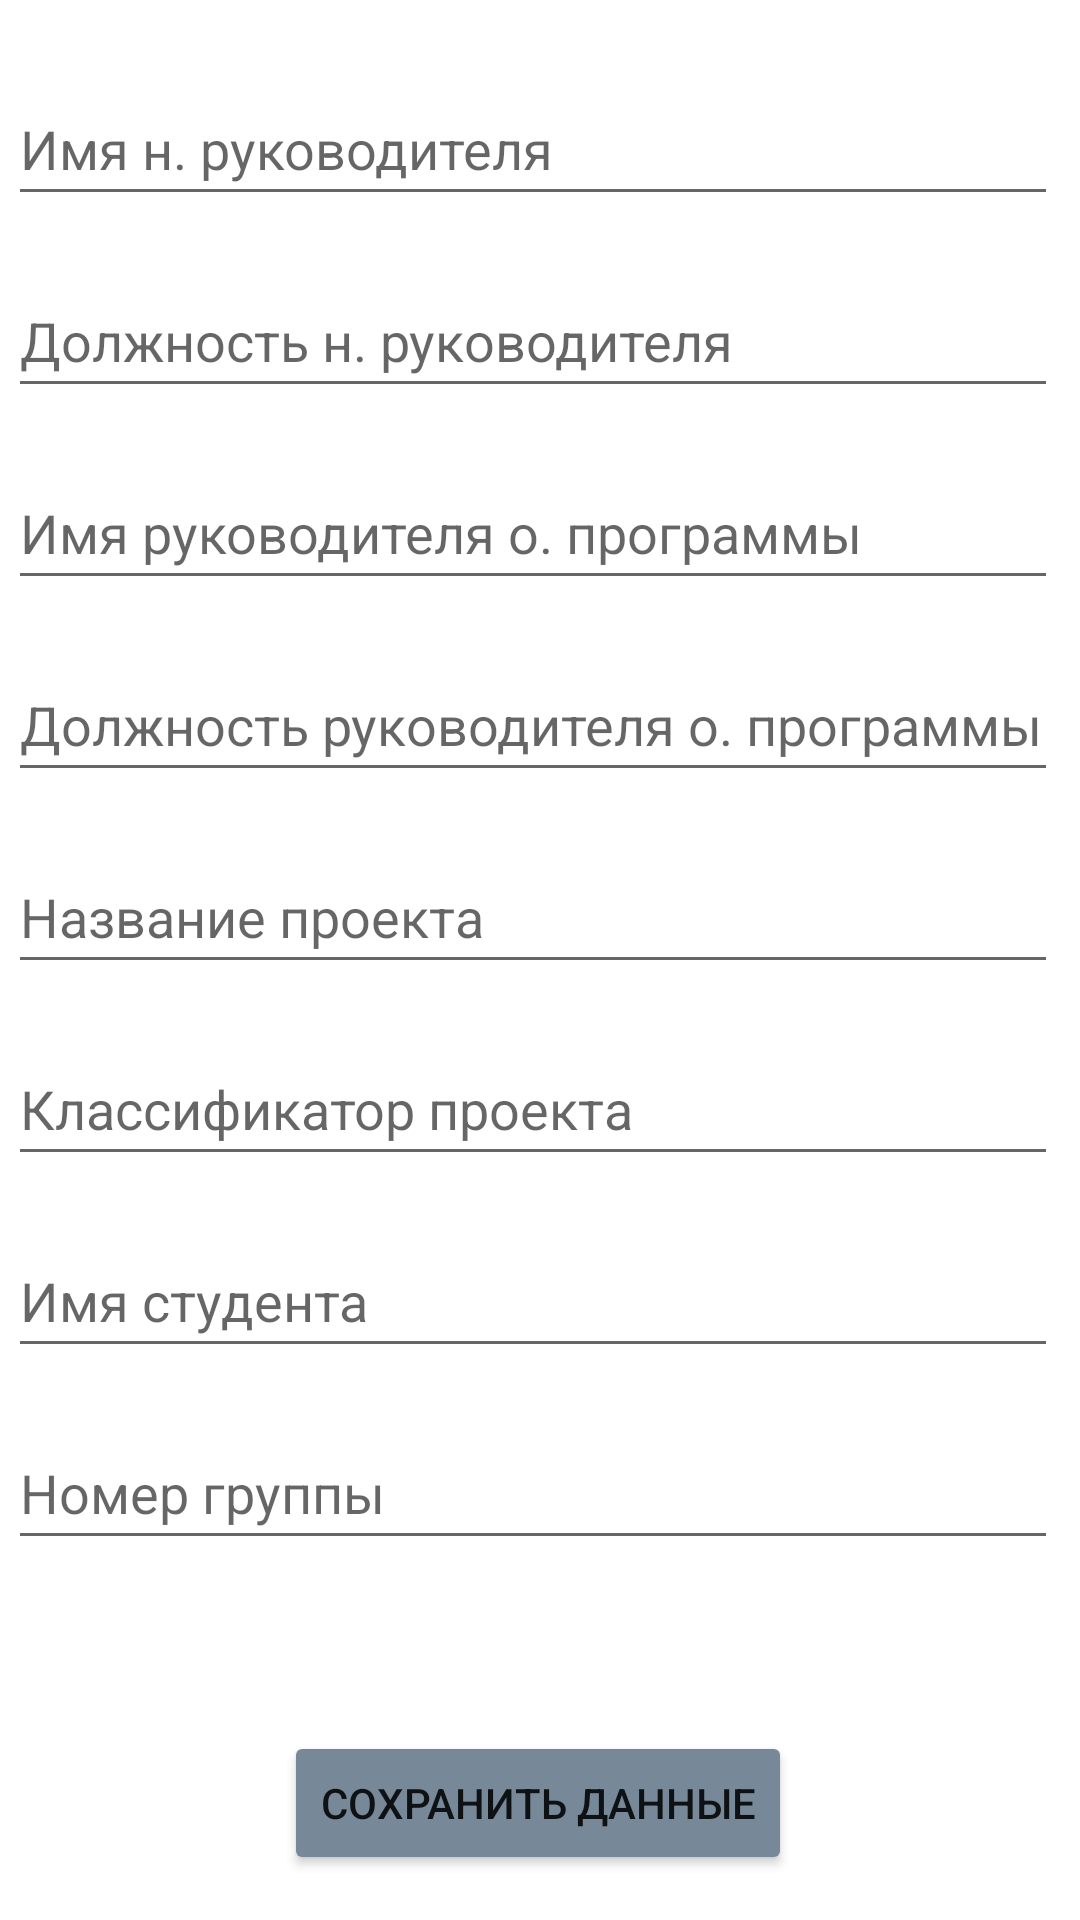

Android layout source for this screen:
<!-- AndroidManifest.xml: application theme Theme.MentorsJoy -->
<!-- res/layout/activity_info.xml -->
<?xml version="1.0" encoding="utf-8"?>
<androidx.constraintlayout.widget.ConstraintLayout xmlns:android="http://schemas.android.com/apk/res/android"
    xmlns:app="http://schemas.android.com/apk/res-auto"
    xmlns:tools="http://schemas.android.com/tools"
    android:layout_width="match_parent"
    android:layout_height="match_parent"
    tools:context=".view.basicActivities.InfoActivity">

    <EditText
        android:id="@+id/mentorName"
        android:layout_width="350dp"
        android:layout_height="48dp"
        android:layout_marginTop="24dp"
        android:ems="10"
        android:hint="Имя н. руководителя"
        android:inputType="textPersonName"
        android:minWidth="48dp"
        android:minHeight="48dp"
        app:layout_constraintEnd_toEndOf="parent"
        app:layout_constraintHorizontal_bias="0.262"
        app:layout_constraintStart_toStartOf="parent"
        app:layout_constraintTop_toTopOf="parent" />

    <EditText
        android:id="@+id/mentorType"
        android:layout_width="350dp"
        android:layout_height="48dp"
        android:layout_marginTop="16dp"
        android:ems="10"
        android:hint="Должность н. руководителя"
        android:inputType="textPersonName"
        android:minWidth="48dp"
        android:minHeight="48dp"
        app:layout_constraintEnd_toEndOf="parent"
        app:layout_constraintHorizontal_bias="0.262"
        app:layout_constraintStart_toStartOf="parent"
        app:layout_constraintTop_toBottomOf="@+id/mentorName" />

    <EditText
        android:id="@+id/academName"
        android:layout_width="350dp"
        android:layout_height="48dp"
        android:layout_marginTop="16dp"
        android:ems="10"
        android:hint="Имя руководителя о. программы"
        android:inputType="textPersonName"
        android:minWidth="48dp"
        android:minHeight="48dp"
        app:layout_constraintEnd_toEndOf="parent"
        app:layout_constraintHorizontal_bias="0.262"
        app:layout_constraintStart_toStartOf="parent"
        app:layout_constraintTop_toBottomOf="@+id/mentorType" />

    <EditText
        android:id="@+id/academType"
        android:layout_width="350dp"
        android:layout_height="48dp"
        android:layout_marginTop="16dp"
        android:ems="10"
        android:hint="Должность руководителя о. программы"
        android:inputType="textPersonName"
        android:minWidth="48dp"
        android:minHeight="48dp"
        app:layout_constraintEnd_toEndOf="parent"
        app:layout_constraintHorizontal_bias="0.262"
        app:layout_constraintStart_toStartOf="parent"
        app:layout_constraintTop_toBottomOf="@+id/academName" />

    <EditText
        android:id="@+id/projectName"
        android:layout_width="350dp"
        android:layout_height="48dp"
        android:layout_marginTop="16dp"
        android:ems="10"
        android:hint="Название проекта"
        android:inputType="textPersonName"
        android:minWidth="48dp"
        android:minHeight="48dp"
        app:layout_constraintEnd_toEndOf="parent"
        app:layout_constraintHorizontal_bias="0.262"
        app:layout_constraintStart_toStartOf="parent"
        app:layout_constraintTop_toBottomOf="@+id/academType" />

    <EditText
        android:id="@+id/projectType"
        android:layout_width="350dp"
        android:layout_height="48dp"
        android:layout_marginTop="16dp"
        android:ems="10"
        android:hint="Классификатор проекта"
        android:inputType="textPersonName"
        android:minWidth="48dp"
        android:minHeight="48dp"
        app:layout_constraintEnd_toEndOf="parent"
        app:layout_constraintHorizontal_bias="0.262"
        app:layout_constraintStart_toStartOf="parent"
        app:layout_constraintTop_toBottomOf="@+id/projectName" />

    <EditText
        android:id="@+id/studentName"
        android:layout_width="350dp"
        android:layout_height="48dp"
        android:layout_marginTop="16dp"
        android:ems="10"
        android:hint="Имя студента"
        android:inputType="textPersonName"
        android:minWidth="48dp"
        android:minHeight="48dp"
        app:layout_constraintEnd_toEndOf="parent"
        app:layout_constraintHorizontal_bias="0.26"
        app:layout_constraintStart_toStartOf="parent"
        app:layout_constraintTop_toBottomOf="@+id/projectType" />

    <EditText
        android:id="@+id/groupName"
        android:layout_width="350dp"
        android:layout_height="48dp"
        android:layout_marginTop="16dp"
        android:ems="10"
        android:hint="Номер группы"
        android:inputType="textPersonName"
        android:minWidth="48dp"
        android:minHeight="48dp"
        app:layout_constraintEnd_toEndOf="parent"
        app:layout_constraintHorizontal_bias="0.262"
        app:layout_constraintStart_toStartOf="parent"
        app:layout_constraintTop_toBottomOf="@+id/studentName"
        tools:ignore="MissingConstraints" />

    <Button
        android:id="@+id/saveButton"
        android:layout_width="wrap_content"
        android:layout_height="wrap_content"
        android:layout_marginTop="71dp"
        android:layout_marginBottom="44dp"
        android:backgroundTint="@color/main"
        android:text="Сохранить данные"
        android:minWidth="48dp"
        android:minHeight="48dp"
        android:onClick="save"
        app:layout_constraintBottom_toBottomOf="parent"
        app:layout_constraintEnd_toEndOf="parent"
        app:layout_constraintHorizontal_bias="0.497"
        app:layout_constraintStart_toStartOf="parent"
        app:layout_constraintTop_toBottomOf="@+id/groupName"
        app:layout_constraintVertical_bias="0.333" />

</androidx.constraintlayout.widget.ConstraintLayout>
<!-- resources referenced by this layout -->
<resources>
  <color name="main">	#778899</color>
  <style name="Theme.MentorsJoy" parent="Theme.MaterialComponents.DayNight.DarkActionBar">
          
          <item name="colorPrimary">@color/purple_500</item>
          <item name="colorPrimaryVariant">@color/purple_700</item>
          <item name="colorOnPrimary">@color/white</item>
          
          <item name="colorSecondary">@color/teal_200</item>
          <item name="colorSecondaryVariant">@color/teal_700</item>
          <item name="colorOnSecondary">@color/black</item>
          
          <item name="android:statusBarColor">?attr/colorPrimaryVariant</item>
          
      </style>
  <color name="purple_500">#FF6200EE</color>
  <color name="purple_700">#FF3700B3</color>
  <color name="white">#FFFFFFFF</color>
  <color name="teal_200">#FF03DAC5</color>
  <color name="teal_700">#FF018786</color>
  <color name="black">#FF000000</color>
</resources>
